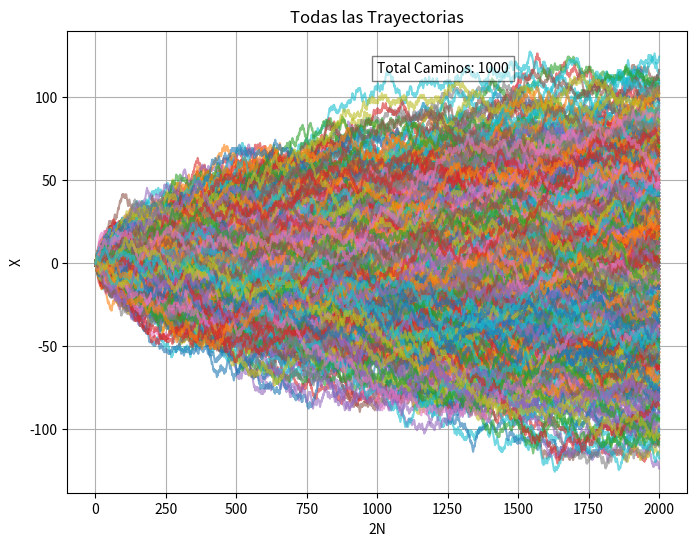
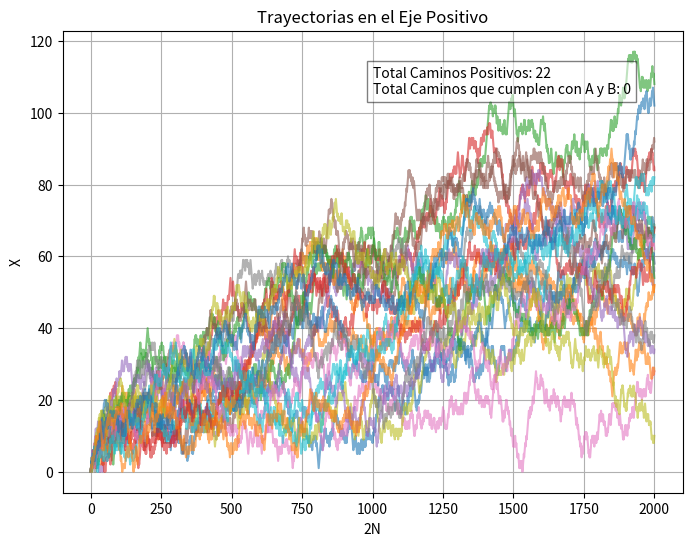

Here is the Python script that generated these plots, in order:
import numpy as np
import matplotlib.pyplot as plt

def camino_aleatorio(N):
    x = np.arange(0, 2 * N + 1)  # Rango correcto de pasos
    y = np.zeros(2 * N + 1, dtype=int)
    pasos_y = np.random.choice([-1, 1], size=2 * N)  # Pasos aleatorios
    for i in range(1, 2 * N + 1):
        y[i] = y[i - 1] + pasos_y[i - 1]
    return x, y

def graficar_caminos(N, num_trayectorias=10):
    caminos = [camino_aleatorio(N) for _ in range(num_trayectorias)]

    # Evento A: Trayectorias que terminan en (2N, 0)
    evento_A = sum(1 for _, y in caminos if y[-1] == 0)

    # Evento B: Trayectorias que nunca bajan del eje positivo
    caminos_positivos = [(x, y) for x, y in caminos if np.all(y >= 0)]
    evento_B = len(caminos_positivos)

    # Contar eventos que cumplen A y B simultáneamente
    evento_A_y_B = sum(1 for _, y in caminos_positivos if y[-1] == 0)

    # Probabilidades
    Pr_A = evento_A / num_trayectorias
    Pr_B = evento_B / num_trayectorias
    Pr_A_y_B = evento_A_y_B / num_trayectorias  # Nueva cuenta correcta

    print(f"Número de trayectorias que terminan en (2N, 0) (Evento A): {evento_A}")
    print(f"Número de trayectorias que permanecen en el eje positivo (Evento B): {evento_B}")
    print(f"Número de trayectorias que cumplen A y B simultáneamente: {evento_A_y_B}")
    print(f"Pr(A) = {Pr_A:.4f}")
    print(f"Pr(B) = {Pr_B:.4f}")
    print(f"Pr(A ∩ B) = {Pr_A_y_B:.4f}")

    # Gráfico con todas las trayectorias
    plt.figure(figsize=(8, 6))
    for x, y in caminos:
        plt.plot(x, y, alpha=0.6)
    plt.xlabel("2N")
    plt.ylabel("X")
    plt.title("Todas las Trayectorias")
    plt.grid(True)
    plt.text(N, max(max(y) for _, y in caminos) * 0.9, f"Total Caminos: {num_trayectorias}",
             bbox=dict(facecolor='white', alpha=0.5))
    plt.show()

    # Gráfico con solo trayectorias que permanecen en el eje positivo
    if evento_B > 0:
        plt.figure(figsize=(8, 6))
        for x, y in caminos_positivos:
            plt.plot(x, y, alpha=0.6)
        plt.xlabel("2N")
        plt.ylabel("X")
        plt.title("Trayectorias en el Eje Positivo")
        plt.grid(True)
        plt.text(N, max(max(y) for _, y in caminos_positivos) * 0.9, f"Total Caminos Positivos: {evento_B} \nTotal Caminos que cumplen con A y B: {evento_A_y_B}",
                 bbox=dict(facecolor='white', alpha=0.5))
        plt.show()
    else:
        print("No hay trayectorias que se mantengan en el eje positivo.")

# Parámetro N
graficar_caminos(N=1000, num_trayectorias=1000)

